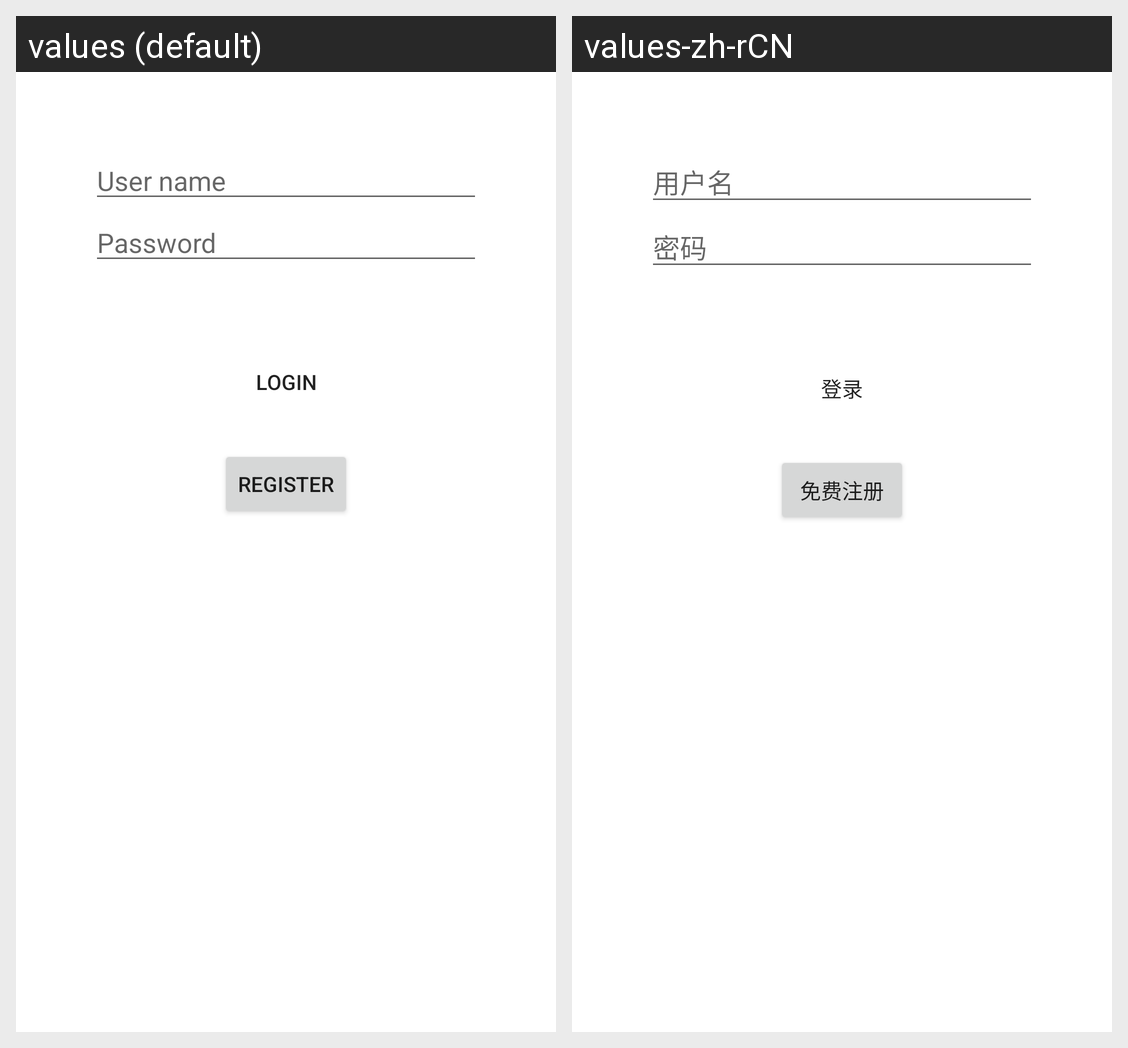

The Android screen above is rendered under two locales of the same app. Produce the string resources it draws, with the default and per-locale values.
Android screen res/layout/activity_login.xml rendered under 2 locales, left to right: values (default), values-zh-rCN. Device: Nexus 5 (rendered at 1080×1920; each locale shown at half size, 540×960, under a caption strip naming it); theme AppTheme.
Strings drawn on this screen, with the default value and each locale's value (text and hints the layout hard-codes, and strings that could not be matched under every locale, appear in the picture but are not listed):

user_name
  values: User name
  values-zh-rCN: 用户名

password
  values: Password
  values-zh-rCN: 密码

login
  values: Login
  values-zh-rCN: 登录

register
  values: Register
  values-zh-rCN: 免费注册
